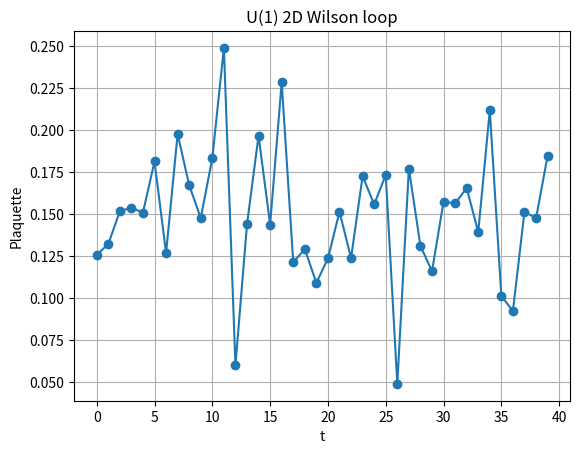

The matplotlib source for this figure:
import numpy as np
import argparse
import matplotlib.pyplot as plt
# ---------- USTAWIENIA OGÓLNE ----------
def exp_decay(t, A, m):
    return A * np.exp(-m * t)
# ---------- WILSON LOOPS (2D) ----------
def wilson_loop_2d(Ux, Uy):
    """
    Ux, Uy: link variables na kracie 2D (N x N)
    Ux, Uy ~ fazy U(1) (dla uproszczenia)
    """
    N = Ux.shape[0]
    plaq = 0.0
    for x in range(N-1):
        for y in range(N-1):
            # prostokąt 1x1: Ux(x,y) * Uy(x+1,y) * Ux*(x,y+1) * Uy*(x,y)
            p = Ux[x,y] * Uy[x+1,y] * np.conj(Ux[x,y+1]) * np.conj(Uy[x,y])
            plaq += p
    return plaq / ((N-1)*(N-1))
def generate_U1_links(N, beta=1.0):
    """
    U(1) link variables: fazy e^{i theta}
    """
    theta_x = np.random.normal(0, 1.0/np.sqrt(beta), size=(N,N))
    theta_y = np.random.normal(0, 1.0/np.sqrt(beta), size=(N,N))
    Ux = np.exp(1j * theta_x)
    Uy = np.exp(1j * theta_y)
    return Ux, Uy
def run_wilson_2d(T, N):
    plaqs = []
    for t in range(T):
        Ux, Uy = generate_U1_links(N, beta=1.0)
        plaq = wilson_loop_2d(Ux, Uy)
        plaqs.append(np.real(plaq))
    return np.array(plaqs)
# ---------- PEŁNA KRATA 4D (U(1) MOCK) ----------
def generate_U1_links_4d(N, beta=1.0):
    # 4 kierunki: mu = 0,1,2,3
    theta = np.random.normal(0, 1.0/np.sqrt(beta), size=(4, N, N, N, N))
    U = np.exp(1j * theta)
    return U
def wilson_action_4d(U):
    """
    Bardzo uproszczony "action" z sumy plaquette'ów w 4D.
    Tu tylko liczba losowa zależna od U.
    """
    return np.mean(np.real(U))
def run_4d(T, N):
    acts = []
    for t in range(T):
        U = generate_U1_links_4d(N, beta=1.0)
        S = wilson_action_4d(U)
        acts.append(S)
    return np.array(acts)
# ---------- MONTE CARLO METROPOLIS (U(1) 2D) ----------
def metropolis_U1_2d(N, beta=1.0, steps=1000):
    theta_x = np.zeros((N,N))
    theta_y = np.zeros((N,N))
    def local_action(x, y):
        # bardzo uproszczony lokalny "action"
        return theta_x[x,y]**2 + theta_y[x,y]**2
    for s in range(steps):
        x = np.random.randint(0, N)
        y = np.random.randint(0, N)
        old = local_action(x,y)
        dtheta_x = np.random.normal(0, 0.3)
        dtheta_y = np.random.normal(0, 0.3)
        theta_x_new = theta_x[x,y] + dtheta_x
        theta_y_new = theta_y[x,y] + dtheta_y
        new = theta_x_new**2 + theta_y_new**2
        dS = new - old
        if dS < 0 or np.random.rand() < np.exp(-beta * dS):
            theta_x[x,y] = theta_x_new
            theta_y[x,y] = theta_y_new
    Ux = np.exp(1j * theta_x)
    Uy = np.exp(1j * theta_y)
    return Ux, Uy
def run_metropolis(T, N, beta=1.0, steps=1000):
    plaqs = []
    for t in range(T):
        Ux, Uy = metropolis_U1_2d(N, beta=beta, steps=steps)
        plaq = wilson_loop_2d(Ux, Uy)
        plaqs.append(np.real(plaq))
    return np.array(plaqs)
# ---------- SU(3) GAUGE FIELDS (MOCK) ----------
def random_su3_matrix():
    """
    Bardzo uproszczony generator losowej macierzy 3x3 ~ SU(3) (nieortodoksyjny, ale wystarczy jako mock).
    """
    M = np.random.normal(0, 1.0, size=(3,3)) + 1j*np.random.normal(0, 1.0, size=(3,3))
    # normalizacja
    U, _, Vh = np.linalg.svd(M)
    U3 = U @ Vh
    # det ~ 1
    det = np.linalg.det(U3)
    U3 /= det**(1/3)
    return U3
def generate_su3_links(N):
    # link w jednym kierunku, dla uproszczenia
    U = np.zeros((N,N,3,3), dtype=complex)
    for x in range(N):
        for y in range(N):
            U[x,y] = random_su3_matrix()
    return U
def su3_action_mock(U):
    # "action" = średnia z tr trace(U U^\dagger)
    tr_vals = []
    N = U.shape[0]
    for x in range(N):
        for y in range(N):
            M = U[x,y] @ U[x,y].conj().T
            tr_vals.append(np.real(np.trace(M)))
    return np.mean(tr_vals)
def run_su3(T, N):
    acts = []
    for t in range(T):
        U = generate_su3_links(N)
        S = su3_action_mock(U)
        acts.append(S)
    return np.array(acts)
# ---------- GENERACJA KONFIGURACJI (CONFIG) ----------
def generate_configurations(T, N):
    """
    Zbiera kilka typów konfiguracji naraz:
    - U(1) 2D
    - U(1) 4D
    - SU(3) mock
    """
    configs = {
        "U1_2D": [],
        "U1_4D": [],
        "SU3": []
    }
    for t in range(T):
        Ux, Uy = generate_U1_links(N)
        configs["U1_2D"].append((Ux, Uy))
        U4 = generate_U1_links_4d(N)
        configs["U1_4D"].append(U4)
        U3 = generate_su3_links(N)
        configs["SU3"].append(U3)
    return configs
# ---------- MAIN ----------
def main():
    parser = argparse.ArgumentParser(description="Mini lattice QCD demo z wyborem trybu.")
    parser.add_argument("--mode", type=str, default="wilson",
                        choices=["wilson", "4d", "metropolis", "su3", "config"],
                        help="tryb: wilson / 4d / metropolis / su3 / config")
    parser.add_argument("--T", type=int, default=40, help="liczba kroków czasowych / konfiguracji")
    parser.add_argument("--N", type=int, default=16, help="rozmiar kraty")
    parser.add_argument("--plot", type=str, default="on", choices=["on","off"],
                        help="czy rysować wykres (tam gdzie ma sens)")
    args = parser.parse_args()
    mode = args.mode
    T = args.T
    N = args.N
    plot = args.plot
    print(f"Start: mode={mode}, T={T}, N={N}, plot={plot}")
    t = np.arange(T)
    if mode == "wilson":
        data = run_wilson_2d(T, N)
        print("Średni plaquette (U(1), 2D):", np.mean(data))
        if plot == "on":
            plt.plot(t, data, "o-")
            plt.xlabel("t")
            plt.ylabel("Plaquette")
            plt.title("U(1) 2D Wilson loop")
            plt.grid(True)
            plt.show()
    elif mode == "4d":
        data = run_4d(T, N)
        print("Średni 'action' (U(1), 4D mock):", np.mean(data))
        if plot == "on":
            plt.plot(t, data, "o-")
            plt.xlabel("t")
            plt.ylabel("S")
            plt.title("U(1) 4D mock action")
            plt.grid(True)
            plt.show()
    elif mode == "metropolis":
        data = run_metropolis(T, N, beta=1.0, steps=1000)
        print("Średni plaquette po Metropolis (U(1), 2D):", np.mean(data))
        if plot == "on":
            plt.plot(t, data, "o-")
            plt.xlabel("t")
            plt.ylabel("Plaquette")
            plt.title("Metropolis U(1) 2D")
            plt.grid(True)
            plt.show()
    elif mode == "su3":
        data = run_su3(T, N)
        print("Średni 'action' SU(3) mock:", np.mean(data))
        if plot == "on":
            plt.plot(t, data, "o-")
            plt.xlabel("t")
            plt.ylabel("S")
            plt.title("SU(3) mock action")
            plt.grid(True)
            plt.show()
    elif mode == "config":
        configs = generate_configurations(T, N)
        print("Wygenerowano konfiguracje:")
        print("U1_2D:", len(configs["U1_2D"]))
        print("U1_4D:", len(configs["U1_4D"]))
        print("SU3:", len(configs["SU3"]))
        # tu możesz dodać zapis do pliku, jeśli chcesz
if __name__ == "__main__":
    main()
